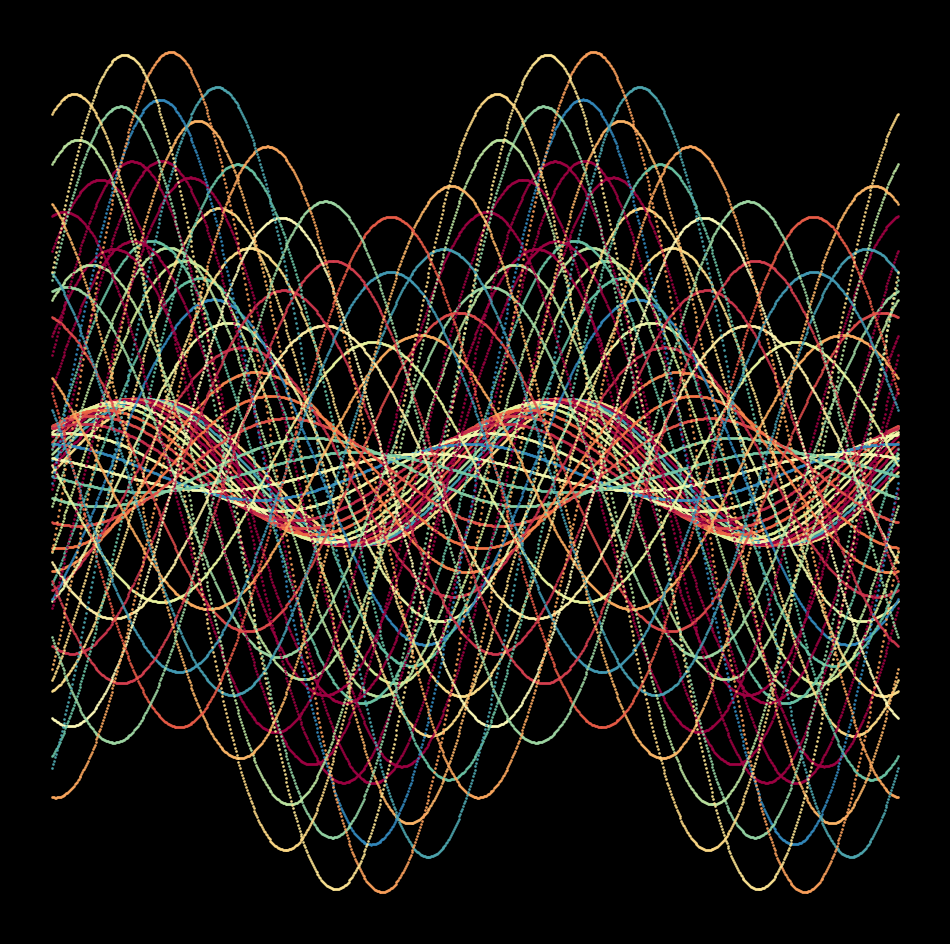

Generate this figure with matplotlib: (Note: this script raises an exception after producing the figure.)
from math import cos, sin, pi

import matplotlib.pylab as plt
import numpy as np

p = plt.figure(figsize=(12,12),facecolor='black',dpi=400)
p = plt.axis('off')
for p in np.linspace(0,5,60):
    plt.scatter(np.linspace(0,1,900),[p*cos(x+p**2)+sin(x) for x in np.linspace(-2*pi,2*pi,900)],
                s=1,alpha=0.8,color =plt.cm.Spectral(np.random.uniform(0,1)-0.1))
plt.savefig(f'C:/Users/<user>/Pictures/RandomPlots/04012020.png',facecolor='black')